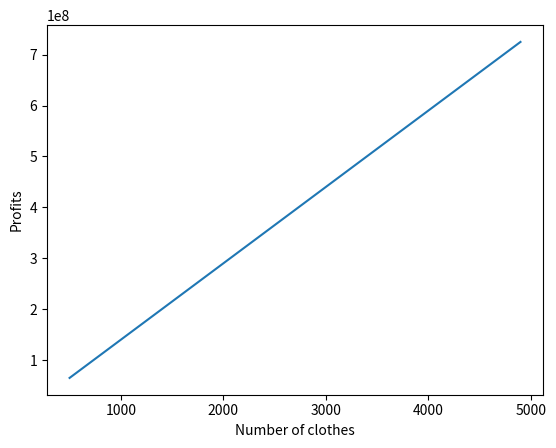
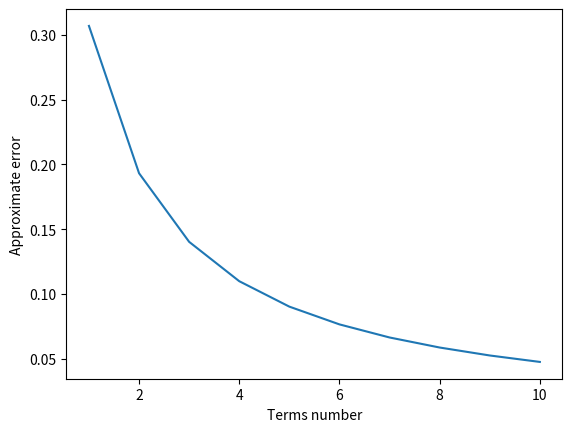

Generate these figures, in order, with matplotlib:
from math import pi

import matplotlib.pyplot as py
import sympy as sp
import numpy as np
import time


x = sp.Symbol('x')
y = sp.Symbol('y')
n = sp.Symbol('n')

#No 1
#a
#X for tools and equipment
#Y for materials for EACH cloth
revenueEq = (1.5*x + 2*x)*(n/2)
totalCostEq = y + x*n
profitEq = revenueEq - totalCostEq
#I will be assuming Y has the value of 1000X and X has the value of 200000
xVal = 200000
yVal = 50*xVal
print("a. Total cost:", totalCostEq)
print("   Revenue:", revenueEq)
temp = 1
while (revenueEq.evalf(subs={x : xVal, y: yVal, n  : temp}) <= totalCostEq.evalf(subs={x : xVal, y: yVal, n: temp})):
    temp+=1
print("The solution means that once", temp, "clothes is sold, we will have broken even between cost and revenue. So any amount of clothes after this will produce a profit.")
#b
nVal = temp+1
print("b. For", nVal, "amount of clothes, he will get a profit of Rp", profitEq.evalf(subs={x: xVal, y: yVal, n:nVal}))
#c
nVals = [i for i in range(500, 500*10, 100)]
profits = []
for nval in nVals:
    profits.append(profitEq.evalf(subs={x: xVal, y: yVal, n:nval}))
py.plot(nVals, profits)
py.xlabel("Number of clothes")
py.ylabel("Profits")
py.show()
#d
#LU Decomposition
matrix = [[1, 2, 3, 10], 
          [4, 7, 5, 4], 
          [7, 1, 9, 11]]
intervals = []
start = time.time()
sp.solve_linear_system_LU(sp.Matrix(matrix), [x, y, n])
end = time.time()
intervals.append(end - start)
#Gauss Elimination
#According to SymPy, Gauss Elimination is more efficient than Gauss-Jordan elimination
start = time.time()
sp.solve_linear_system(sp.Matrix(matrix), x, y, n)
end = time.time()
intervals.append(end - start)
print("d.")
print("LU Decomposition (time taken):", intervals[0])
print("Gauss Elimination (time taken):", intervals[1])
print()

#No 2
#a
functionOri = (x-1)
function = functionOri
def no_2_eq(function, n, xVal):
    answer = 0
    for i in range(1, n+1):
        if (i == 1):
            answer = function.evalf(subs={x: xVal})
        elif (i % 2 == 1): #Odd
            answer = answer + (functionOri**i/i).evalf(subs={x: xVal})
        else:
            answer = answer - (functionOri**i/i).evalf(subs={x: xVal})
    return answer
print("No 2:")
actualFunc = sp.ln(x)
xVal = 2
trueError = actualFunc.evalf(subs={x: 2}) - no_2_eq(function, 5, xVal)
print("a. True Error:", trueError)
#b
absError = abs(trueError)
target = 0.0001
actualVal = actualFunc.evalf(subs={x: 2})
answer = -500
temp = 1
while (abs(actualVal - answer) >= target):
    if (temp == 1):
        answer = function.evalf(subs={x: xVal})
    elif (temp % 2 == 1): #Odd
        answer = answer + (functionOri**temp/temp).evalf(subs={x: xVal})
    else:
        answer = answer - (functionOri**temp/temp).evalf(subs={x: xVal})
    temp += 1
print("b.", temp-1)
#c
target = 0.1/100
answer = -99999999999999999
temp = 1
while ((abs(actualVal - answer)/actualVal) >= target):
    if (temp == 1):
        answer = function.evalf(subs={x: xVal})
    elif (temp % 2 == 1): #Odd
        answer = answer + (functionOri**temp/temp).evalf(subs={x: xVal})
    else:
        answer = answer - (functionOri**temp/temp).evalf(subs={x: xVal})
    temp += 1
print("c.", temp-1)
#d
answers = []
for n in range(1, 11):
    answers.append(abs(actualVal - no_2_eq(function, n, xVal)))
xValues = [x for x in range(1, 11)]
py.plot(np.array(xValues), np.array(answers))
py.xlabel("Terms number")
py.ylabel("Approximate error")
py.show()
print()

#No 3
def simpson_rule(equation, a, b, n):
    """
    Method to get the integration approximation of a function using simpson rule
    
    Parameters:
    equation: The equation f(x)
    a: lower bound of the integral
    b: upper bound of the integral
    n: no of segments
    """
    
    h = (b-a)/n
    x = sp.Symbol('x')
    xVal = a
    
    result = 0
    #First segment
    result += equation.evalf(subs={x:xVal})
    xVal += h
    #Other segments
    for i in range(1, n+1):
        if (i == n):  #If last segment
            result += equation.evalf(subs={x:xVal})
        else:
            if (i % 2 != 0):
                result += equation.evalf(subs={x:xVal}) * 4
            else:
                result += equation.evalf(subs={x:xVal}) * 2
        xVal += h
    
    result *= h/3
    
    return result

function = sp.sin(x)

answers = []
for n in range(4, 11, 2):
    answers.append(simpson_rule(function, 0, pi, n))

print("No 3:")
n = 4
for i in range(len(answers)):
    print("N is", n, ":", answers[i])
    n+=2    #Simpson only accepts even segments
